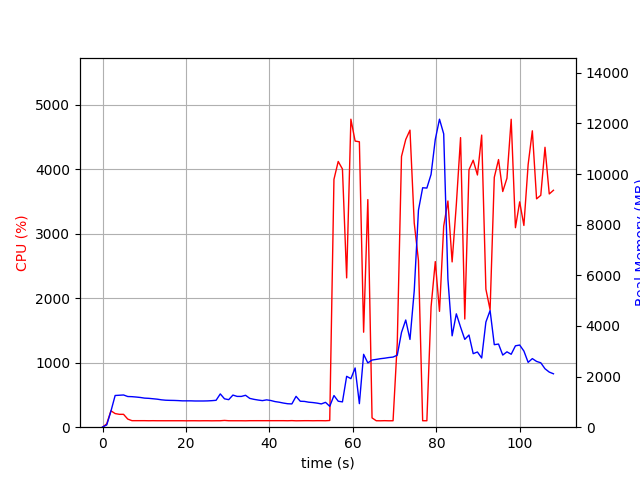

The table this chart was drawn from, first rows:
elapsed_time, nproc, cpu, mem_real, mem_virtual
3.695487976074219e-05, 1, 0.0, 7.887, 3185
1.006, 1, 52.7, 90.51, 771.1
2.013, 1, 254.3, 634.6, 4755
3.02, 1, 211.5, 1253, 5431
4.026, 1, 199.7, 1263, 5431
5.032, 1, 199.7, 1273, 5459
6.041, 1, 126.0, 1212, 5459
7.048, 1, 101.3, 1206, 5459
8.055, 1, 101.3, 1192, 5459
9.062, 1, 101.3, 1174, 5459
10.07, 1, 101.4, 1149, 5459
11.08, 1, 100.1, 1140, 5459
12.09, 1, 101.1, 1124, 5459
13.09, 1, 100.2, 1107, 5459
14.1, 1, 100.2, 1082, 5459
15.11, 1, 100.1, 1066, 5459
16.12, 1, 100.2, 1061, 5459
17.13, 1, 100.2, 1058, 5459
18.13, 1, 100.2, 1051, 5459
19.14, 1, 100.2, 1041, 5459
20.15, 1, 99.2, 1041, 5459
21.16, 1, 100.1, 1041, 5459
22.17, 1, 100.2, 1036, 5459
23.18, 1, 99.2, 1036, 5459
24.18, 1, 100.2, 1036, 5459
25.19, 1, 100.2, 1039, 5459
26.2, 1, 99.1, 1049, 5459
27.21, 1, 100.1, 1063, 5459
28.22, 1, 100.1, 1315, 5619
29.23, 1, 105.1, 1121, 6003
30.24, 1, 100.2, 1088, 6003
31.24, 1, 100.1, 1269, 6003
32.25, 1, 100.0, 1217, 6003
33.26, 1, 100.0, 1216, 6003
34.27, 1, 99.1, 1261, 6003
35.28, 1, 101.0, 1138, 6003
36.29, 1, 101.0, 1101, 6003
37.3, 1, 101.1, 1073, 6003
38.31, 1, 101.0, 1050, 6003
39.32, 1, 101.0, 1080, 6003
40.33, 1, 101.1, 1054, 6003
41.34, 1, 101.1, 1012, 6003
42.35, 1, 101.2, 986.9, 6003
43.35, 1, 101.2, 953.6, 6003
44.36, 1, 100.1, 927, 6003
45.37, 1, 102.2, 919.3, 6003
46.38, 1, 99.2, 1219, 6003
47.39, 1, 100.1, 1026, 6003
48.4, 1, 101.1, 1018, 6003
49.41, 1, 101.2, 988, 6003
50.41, 1, 100.1, 973.6, 6003
51.42, 1, 101.2, 951.5, 6003
52.43, 1, 101.2, 919.7, 6003
53.44, 1, 100.1, 982.4, 6003
54.45, 1, 104.1, 825.1, 6039
55.46, 1, 3845, 1251, 6359
56.48, 1, 4124, 1026, 6375
57.49, 1, 4006, 999.8, 6959
58.5, 1, 2317, 2010, 8239
59.52, 1, 4779, 1917, 8239
... 48 more rows
